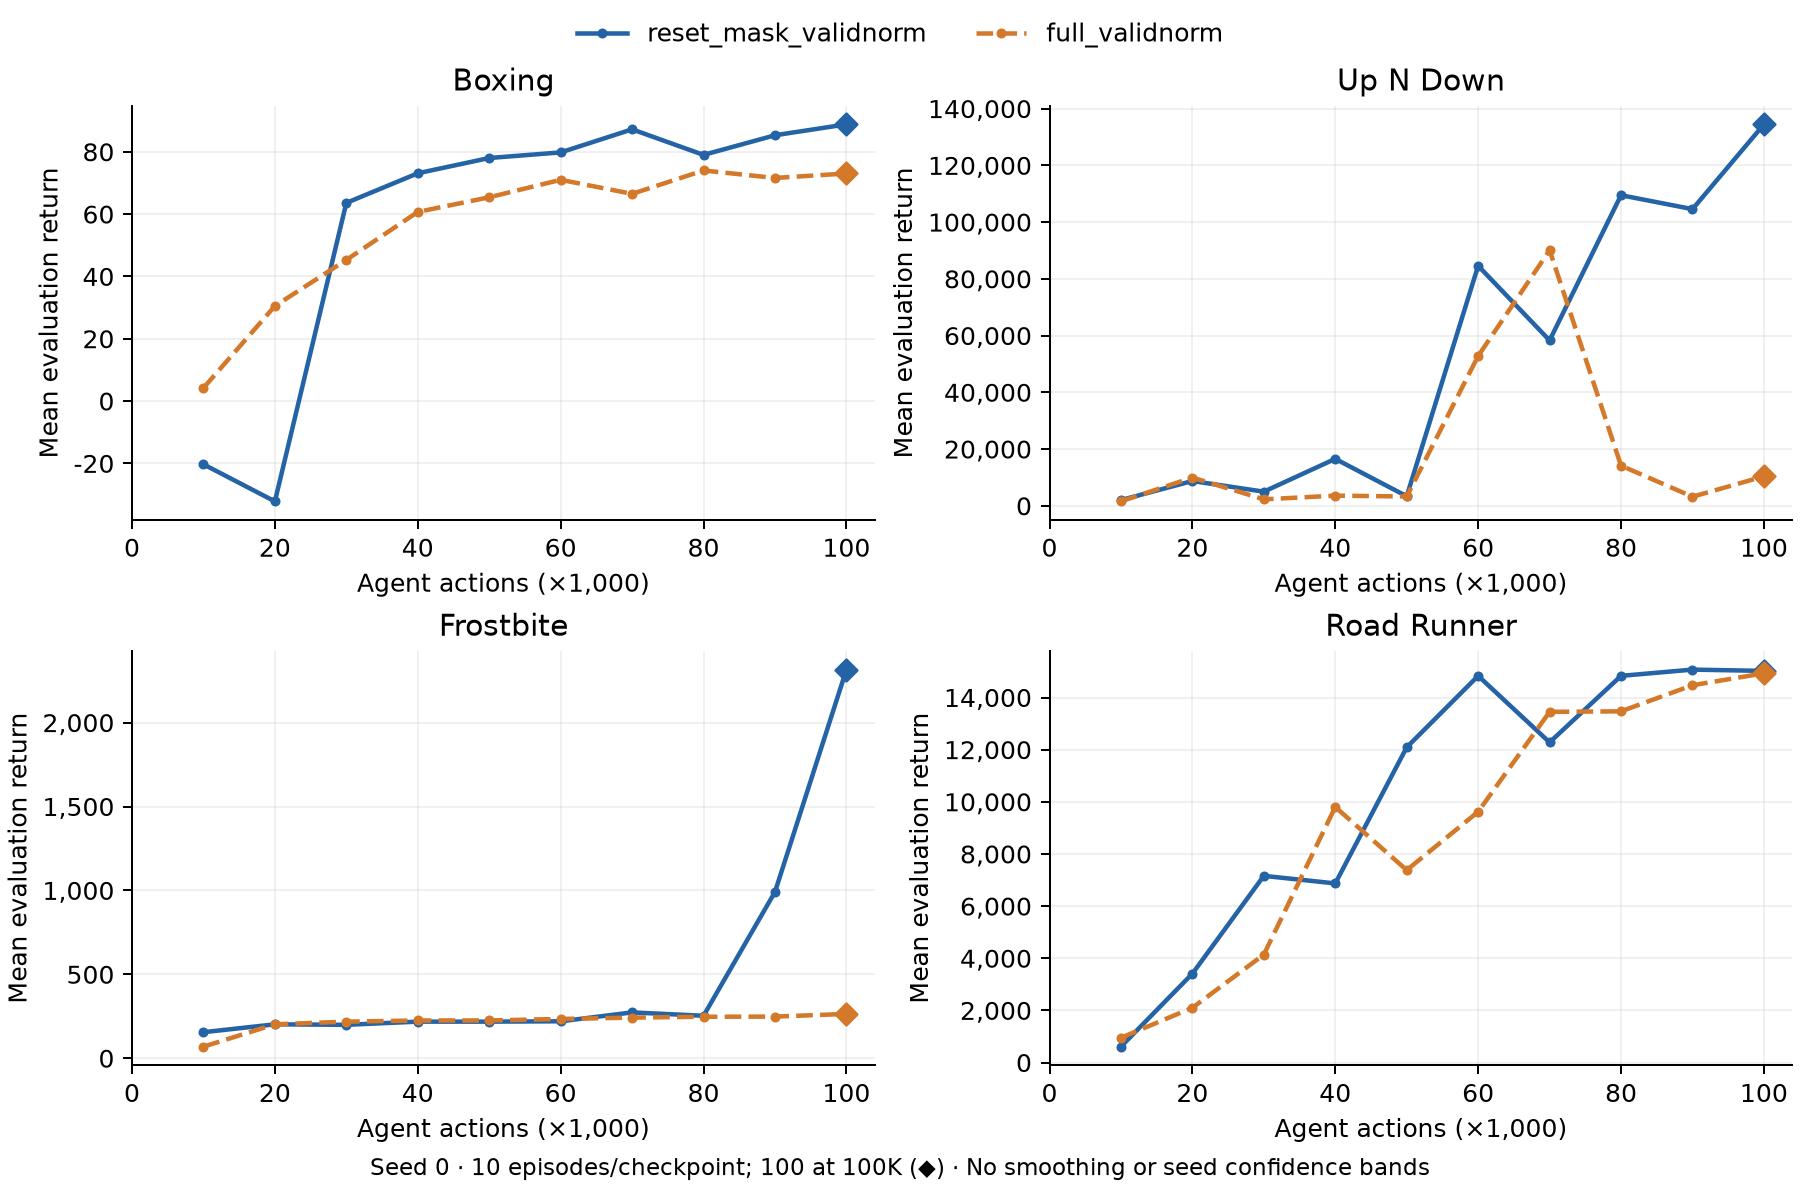

The table this chart was drawn from, first rows:
role, arm, game, seed, agent_steps, mean_return, episodes
comparator, full_validnorm, boxing, 0, 10000, 4.2, 10
comparator, full_validnorm, boxing, 0, 20000, 30.5, 10
comparator, full_validnorm, boxing, 0, 30000, 45.3, 10
comparator, full_validnorm, boxing, 0, 40000, 60.7, 10
comparator, full_validnorm, boxing, 0, 50000, 65.4, 10
comparator, full_validnorm, boxing, 0, 60000, 71.0, 10
comparator, full_validnorm, boxing, 0, 70000, 66.5, 10
comparator, full_validnorm, boxing, 0, 80000, 74.0, 10
comparator, full_validnorm, boxing, 0, 90000, 71.6, 10
comparator, full_validnorm, boxing, 0, 100000, 73.03, 100
comparator, full_validnorm, up_n_down, 0, 10000, 1552, 10
comparator, full_validnorm, up_n_down, 0, 20000, 9955, 10
comparator, full_validnorm, up_n_down, 0, 30000, 2275, 10
comparator, full_validnorm, up_n_down, 0, 40000, 3583, 10
comparator, full_validnorm, up_n_down, 0, 50000, 3282, 10
comparator, full_validnorm, up_n_down, 0, 60000, 52811, 10
comparator, full_validnorm, up_n_down, 0, 70000, 90062, 10
comparator, full_validnorm, up_n_down, 0, 80000, 14143, 10
comparator, full_validnorm, up_n_down, 0, 90000, 3200, 10
comparator, full_validnorm, up_n_down, 0, 100000, 10373, 100
comparator, full_validnorm, frostbite, 0, 10000, 69.0, 10
comparator, full_validnorm, frostbite, 0, 20000, 202.0, 10
comparator, full_validnorm, frostbite, 0, 30000, 218.0, 10
comparator, full_validnorm, frostbite, 0, 40000, 225.0, 10
comparator, full_validnorm, frostbite, 0, 50000, 225.0, 10
comparator, full_validnorm, frostbite, 0, 60000, 234.0, 10
comparator, full_validnorm, frostbite, 0, 70000, 242.0, 10
comparator, full_validnorm, frostbite, 0, 80000, 247.0, 10
comparator, full_validnorm, frostbite, 0, 90000, 248.0, 10
comparator, full_validnorm, frostbite, 0, 100000, 263.9, 100
comparator, full_validnorm, road_runner, 0, 10000, 950.0, 10
comparator, full_validnorm, road_runner, 0, 20000, 2100, 10
comparator, full_validnorm, road_runner, 0, 30000, 4140, 10
comparator, full_validnorm, road_runner, 0, 40000, 9800, 10
comparator, full_validnorm, road_runner, 0, 50000, 7380, 10
comparator, full_validnorm, road_runner, 0, 60000, 9620, 10
comparator, full_validnorm, road_runner, 0, 70000, 13450, 10
comparator, full_validnorm, road_runner, 0, 80000, 13470, 10
comparator, full_validnorm, road_runner, 0, 90000, 14470, 10
comparator, full_validnorm, road_runner, 0, 100000, 14927, 100
ablation, reset_mask_validnorm, boxing, 0, 10000, -20.3, 10
ablation, reset_mask_validnorm, boxing, 0, 20000, -32.2, 10
ablation, reset_mask_validnorm, boxing, 0, 30000, 63.6, 10
ablation, reset_mask_validnorm, boxing, 0, 40000, 73.1, 10
ablation, reset_mask_validnorm, boxing, 0, 50000, 78.0, 10
ablation, reset_mask_validnorm, boxing, 0, 60000, 79.8, 10
ablation, reset_mask_validnorm, boxing, 0, 70000, 87.2, 10
ablation, reset_mask_validnorm, boxing, 0, 80000, 79.0, 10
ablation, reset_mask_validnorm, boxing, 0, 90000, 85.3, 10
ablation, reset_mask_validnorm, boxing, 0, 100000, 88.8, 100
ablation, reset_mask_validnorm, up_n_down, 0, 10000, 2004, 10
ablation, reset_mask_validnorm, up_n_down, 0, 20000, 8736, 10
ablation, reset_mask_validnorm, up_n_down, 0, 30000, 4982, 10
ablation, reset_mask_validnorm, up_n_down, 0, 40000, 16543, 10
ablation, reset_mask_validnorm, up_n_down, 0, 50000, 3363, 10
ablation, reset_mask_validnorm, up_n_down, 0, 60000, 84590, 10
ablation, reset_mask_validnorm, up_n_down, 0, 70000, 58296, 10
ablation, reset_mask_validnorm, up_n_down, 0, 80000, 109477, 10
ablation, reset_mask_validnorm, up_n_down, 0, 90000, 104565, 10
ablation, reset_mask_validnorm, up_n_down, 0, 100000, 134450, 100
... 20 more rows
